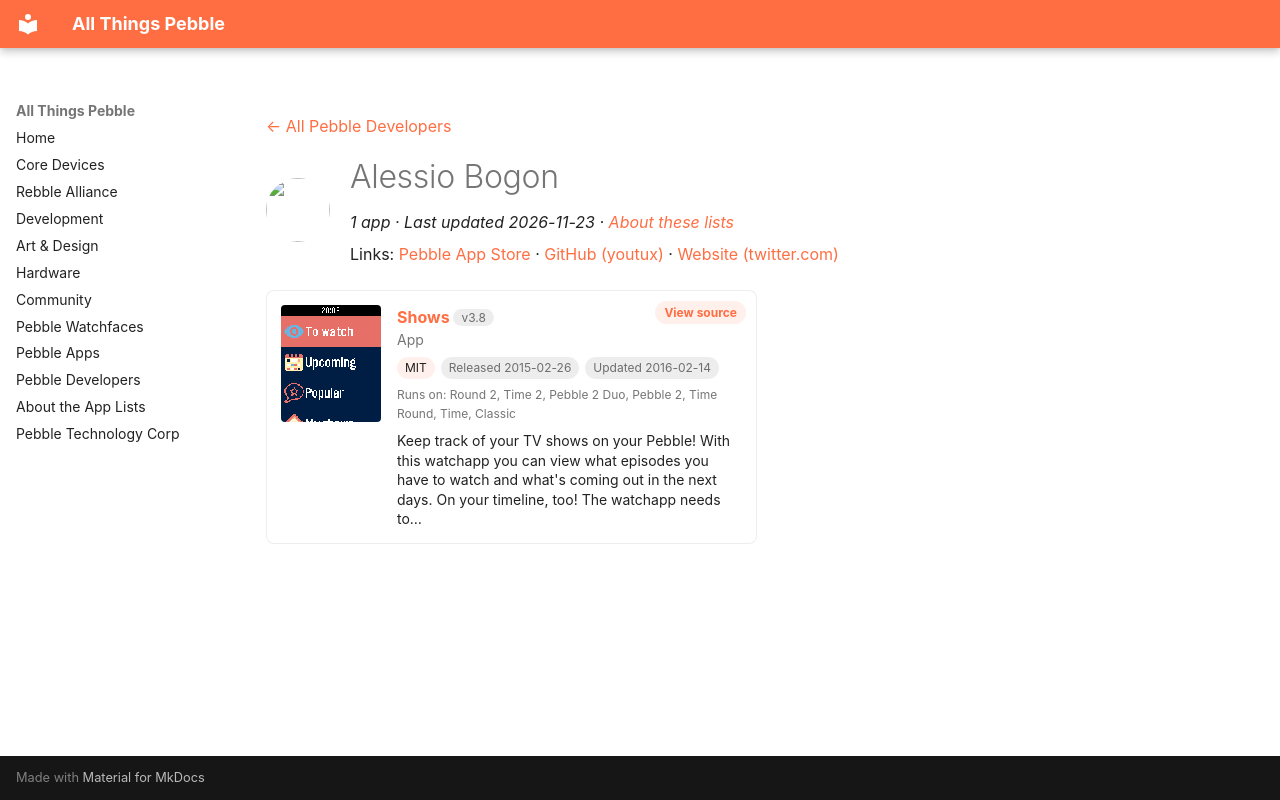

repository: saltedlolly/all-things-pebble · page: developers/alessio-bogon.html · generator: mkdocs

---
title: "Alessio Bogon"
hide:
  - toc
---

<!-- Generated by scripts/update_app_directory.py: do not edit by hand -->
[← All Pebble Developers](../developers.md)

<div class="dev-header" markdown>
<img class="dev-avatar" src="https://github.com/youtux.png?size=128" alt="" width="64" height="64" loading="lazy" onerror="this.remove()">
<div class="dev-intro" markdown>

# Alessio Bogon

*1 app · Last updated 2026-11-23 · [About these lists](../about-app-lists.md)*

Links: [Pebble App Store](https://apps.repebble.com/apps/dev/alessio-bogon_52fe8094e2d6411af5000399) · [GitHub (youtux)](https://github.com/youtux) · [Website (twitter.com)](http://twitter.com/youtux)

</div>
</div>

<div class="app-grid dev-apps" data-search-exclude>
<div class="app-card" data-type="watchapp" data-title="shows" data-released="2015-02-26" data-updated="2016-02-14">
<a class="app-shot" href="https://apps.repebble.com/54efac282e6a4711130000dc" data-search-exclude><img src="../images/apps/54efac282e6a4711130000dc.png" alt="Shows" loading="lazy"></a>
<div class="app-info">
<h2 class="app-name" id="app-54efac282e6a4711130000dc"><a href="https://apps.repebble.com/54efac282e6a4711130000dc">Shows</a> <span class="app-version" title="Latest version" data-search-exclude>v3.8</span></h2>
<a class="app-source" href="https://github.com/youtux/PebbleShows" title="Source code" data-search-exclude>View source</a>
<div class="app-dev">App</div>
<div class="app-tags" data-search-exclude><span class="app-licence" title="Licence">MIT</span> <span title="First published in the app store">Released 2015-02-26</span> <span title="Latest release in the app store">Updated 2016-02-14</span></div>
<div class="app-watches" title="Supported watches" data-search-exclude>Runs on: Round 2, Time 2, Pebble 2 Duo, Pebble 2, Time Round, Time, Classic</div>
<p class="app-desc">Keep track of your TV shows on your Pebble! With this watchapp you can view what episodes you have to watch and what&#x27;s coming out in the next days. On your timeline, too! The watchapp needs to…</p>
</div>
</div>
</div>
